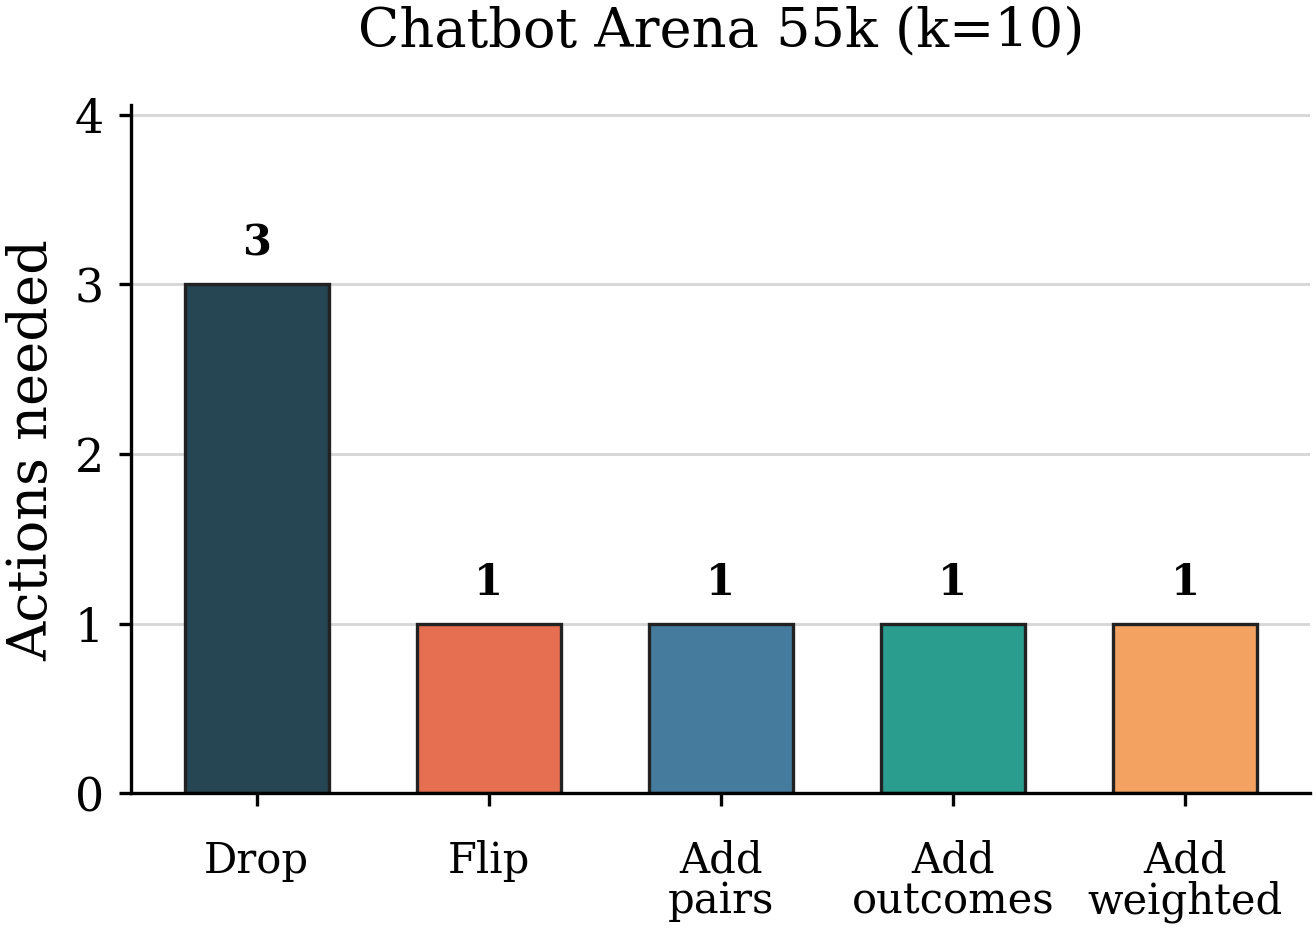

The table this chart was drawn from, first rows:
dataset_key, dataset_name, k, pair_count, max_actions, variant, action, candidate_mode, player_pair, met, n_actions, initial_value, final_value, variant_label, n_actions_plot, success_label
arena55k, Chatbot Arena 55k, 10, 540, 575, drop, drop, , ('gemini-pro', 'yi-34b-chat'), True, 3, 0.005389, -0.0005939, Drop, 3, 3
arena55k, Chatbot Arena 55k, 10, 540, 575, flip, flip, , ('gemini-pro', 'mixtral-8x7b-instruct-v0…, True, 1, 0.0002795, -0.003627, Flip, 1, 1
arena55k, Chatbot Arena 55k, 10, 540, 575, add_pairs, add, all_pairs, ('gemini-pro', 'mixtral-8x7b-instruct-v0…, True, 1, 0.0002795, -0.001133, Add?pairs, 1, 1
arena55k, Chatbot Arena 55k, 10, 540, 575, add_outcomes, add, all_outcomes, ('gemini-pro', 'mixtral-8x7b-instruct-v0…, True, 1, 0.0002795, -0.002139, Add?outcomes, 1, 1
arena55k, Chatbot Arena 55k, 10, 540, 575, add_weighted, add, weighted, ('gemini-pro', 'mixtral-8x7b-instruct-v0…, True, 1, 0.0002795, -0.001671, Add?weighted, 1, 1
